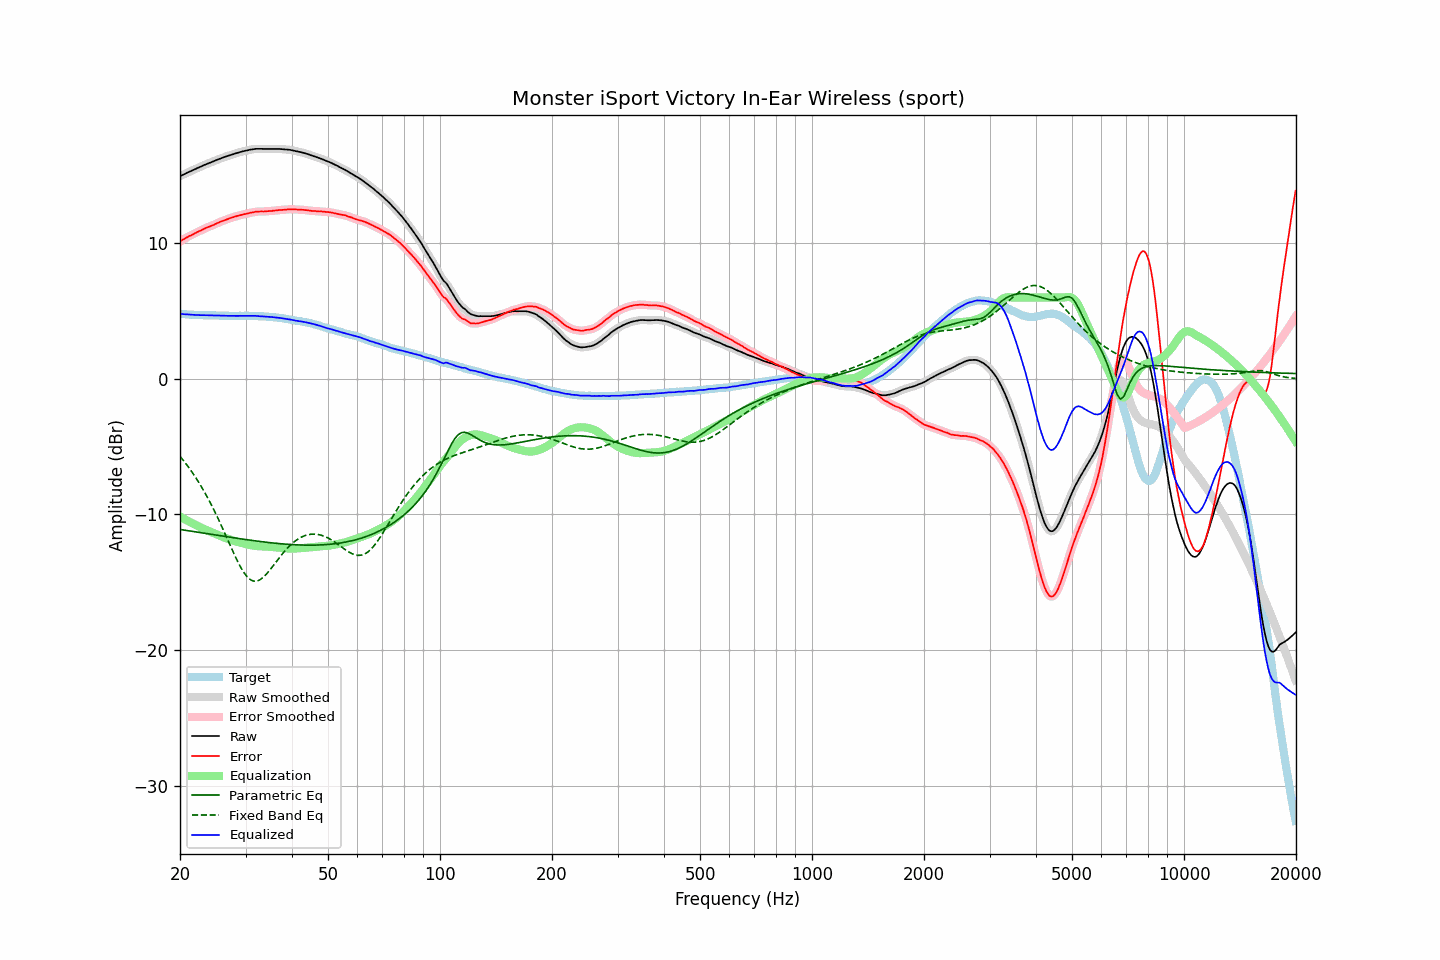

The file beside this chart, header and first rows:
frequency, raw, error, smoothed, error_smoothed, equalization, parametric_eq, fixed_band_eq, equalized_raw, equalized_smoothed, target
20.00, 14.96, 10.14, 14.96, 10.15, -10.15, -11.11, -5.71, 4.81, 4.81, 4.81
20.20, 15.02, 10.22, 15.01, 10.22, -10.22, -11.12, -5.85, 4.80, 4.80, 4.79
20.40, 15.07, 10.29, 15.07, 10.29, -10.29, -11.14, -6.00, 4.78, 4.78, 4.78
20.61, 15.13, 10.34, 15.13, 10.35, -10.35, -11.16, -6.15, 4.77, 4.77, 4.78
20.81, 15.19, 10.43, 15.19, 10.42, -10.42, -11.18, -6.30, 4.77, 4.77, 4.76
21.02, 15.25, 10.50, 15.24, 10.49, -10.48, -11.20, -6.46, 4.76, 4.76, 4.75
21.23, 15.30, 10.56, 15.30, 10.55, -10.55, -11.21, -6.62, 4.75, 4.75, 4.74
21.44, 15.35, 10.60, 15.35, 10.61, -10.61, -11.23, -6.79, 4.74, 4.74, 4.75
21.66, 15.41, 10.67, 15.40, 10.67, -10.67, -11.25, -6.96, 4.74, 4.73, 4.74
21.87, 15.46, 10.73, 15.46, 10.73, -10.73, -11.27, -7.14, 4.73, 4.73, 4.73
22.09, 15.51, 10.79, 15.51, 10.79, -10.79, -11.29, -7.32, 4.72, 4.72, 4.72
22.31, 15.57, 10.85, 15.56, 10.85, -10.85, -11.31, -7.51, 4.72, 4.72, 4.72
22.54, 15.62, 10.91, 15.62, 10.90, -10.91, -11.33, -7.69, 4.71, 4.71, 4.71
22.76, 15.67, 10.95, 15.67, 10.96, -10.97, -11.34, -7.89, 4.70, 4.71, 4.72
22.99, 15.73, 11.02, 15.72, 11.02, -11.02, -11.36, -8.09, 4.71, 4.70, 4.71
23.22, 15.78, 11.08, 15.78, 11.08, -11.07, -11.38, -8.30, 4.70, 4.70, 4.69
23.45, 15.83, 11.13, 15.83, 11.13, -11.13, -11.40, -8.51, 4.70, 4.70, 4.69
23.69, 15.88, 11.18, 15.87, 11.18, -11.18, -11.42, -8.73, 4.70, 4.70, 4.69
23.92, 15.92, 11.23, 15.92, 11.23, -11.23, -11.44, -8.94, 4.69, 4.69, 4.69
24.16, 15.97, 11.28, 15.97, 11.27, -11.28, -11.46, -9.17, 4.69, 4.69, 4.69
24.40, 16.02, 11.32, 16.02, 11.32, -11.33, -11.47, -9.40, 4.69, 4.69, 4.70
24.65, 16.07, 11.37, 16.07, 11.37, -11.38, -11.49, -9.64, 4.69, 4.69, 4.70
24.89, 16.12, 11.43, 16.12, 11.43, -11.43, -11.51, -9.88, 4.69, 4.69, 4.69
25.14, 16.17, 11.49, 16.17, 11.48, -11.48, -11.53, -10.13, 4.69, 4.69, 4.68
25.39, 16.21, 11.53, 16.21, 11.54, -11.53, -11.55, -10.38, 4.68, 4.68, 4.68
25.65, 16.26, 11.59, 16.26, 11.59, -11.58, -11.57, -10.64, 4.68, 4.67, 4.67
25.91, 16.30, 11.63, 16.30, 11.63, -11.63, -11.59, -10.89, 4.67, 4.67, 4.66
26.16, 16.35, 11.67, 16.35, 11.68, -11.68, -11.60, -11.16, 4.67, 4.67, 4.67
26.43, 16.39, 11.72, 16.39, 11.72, -11.73, -11.62, -11.42, 4.66, 4.66, 4.66
26.69, 16.43, 11.77, 16.43, 11.77, -11.77, -11.64, -11.69, 4.66, 4.66, 4.66
26.96, 16.47, 11.81, 16.47, 11.81, -11.81, -11.66, -11.96, 4.65, 4.65, 4.66
27.23, 16.51, 11.86, 16.51, 11.85, -11.85, -11.68, -12.22, 4.65, 4.65, 4.65
27.50, 16.55, 11.90, 16.55, 11.90, -11.89, -11.70, -12.49, 4.65, 4.65, 4.65
27.77, 16.59, 11.93, 16.59, 11.94, -11.93, -11.71, -12.75, 4.66, 4.66, 4.66
28.05, 16.63, 11.97, 16.62, 11.97, -11.97, -11.73, -13.01, 4.66, 4.65, 4.65
28.33, 16.66, 12.00, 16.66, 12.00, -12.01, -11.75, -13.26, 4.65, 4.65, 4.65
28.62, 16.69, 12.04, 16.69, 12.04, -12.04, -11.77, -13.50, 4.65, 4.65, 4.65
28.90, 16.73, 12.07, 16.72, 12.07, -12.07, -11.79, -13.73, 4.66, 4.66, 4.66
29.19, 16.76, 12.10, 16.76, 12.10, -12.10, -11.80, -13.95, 4.66, 4.66, 4.66
29.48, 16.79, 12.13, 16.79, 12.13, -12.13, -11.82, -14.14, 4.66, 4.66, 4.66
29.78, 16.82, 12.16, 16.82, 12.16, -12.16, -11.84, -14.33, 4.66, 4.66, 4.65
30.08, 16.85, 12.17, 16.84, 12.18, -12.19, -11.85, -14.48, 4.66, 4.66, 4.67
30.38, 16.87, 12.21, 16.87, 12.21, -12.21, -11.87, -14.63, 4.65, 4.66, 4.66
30.68, 16.90, 12.24, 16.90, 12.24, -12.24, -11.89, -14.73, 4.66, 4.66, 4.66
30.99, 16.93, 12.27, 16.92, 12.26, -12.26, -11.90, -14.83, 4.66, 4.66, 4.66
31.30, 16.94, 12.28, 16.94, 12.29, -12.29, -11.92, -14.88, 4.65, 4.66, 4.65
31.61, 16.96, 12.31, 16.96, 12.31, -12.31, -11.94, -14.92, 4.65, 4.65, 4.65
31.93, 16.98, 12.34, 16.97, 12.33, -12.32, -11.95, -14.92, 4.65, 4.65, 4.64
32.24, 16.98, 12.34, 16.98, 12.34, -12.34, -11.97, -14.91, 4.64, 4.64, 4.64
32.57, 16.98, 12.35, 16.98, 12.35, -12.35, -11.98, -14.86, 4.63, 4.63, 4.63
32.89, 16.98, 12.35, 16.98, 12.35, -12.35, -12.00, -14.80, 4.62, 4.62, 4.62
33.22, 16.98, 12.36, 16.97, 12.35, -12.36, -12.01, -14.71, 4.62, 4.62, 4.62
33.55, 16.97, 12.35, 16.97, 12.36, -12.36, -12.03, -14.61, 4.60, 4.61, 4.62
33.89, 16.97, 12.36, 16.97, 12.36, -12.37, -12.04, -14.49, 4.60, 4.60, 4.60
34.23, 16.97, 12.38, 16.97, 12.37, -12.37, -12.06, -14.37, 4.59, 4.59, 4.59
34.57, 16.97, 12.38, 16.97, 12.38, -12.38, -12.07, -14.23, 4.59, 4.59, 4.59
34.92, 16.97, 12.39, 16.97, 12.39, -12.39, -12.08, -14.08, 4.58, 4.58, 4.58
35.27, 16.97, 12.39, 16.97, 12.40, -12.40, -12.10, -13.93, 4.57, 4.57, 4.58
35.62, 16.97, 12.42, 16.97, 12.41, -12.41, -12.11, -13.78, 4.55, 4.55, 4.55
35.97, 16.97, 12.42, 16.97, 12.42, -12.42, -12.12, -13.62, 4.54, 4.54, 4.54
... 635 more rows
